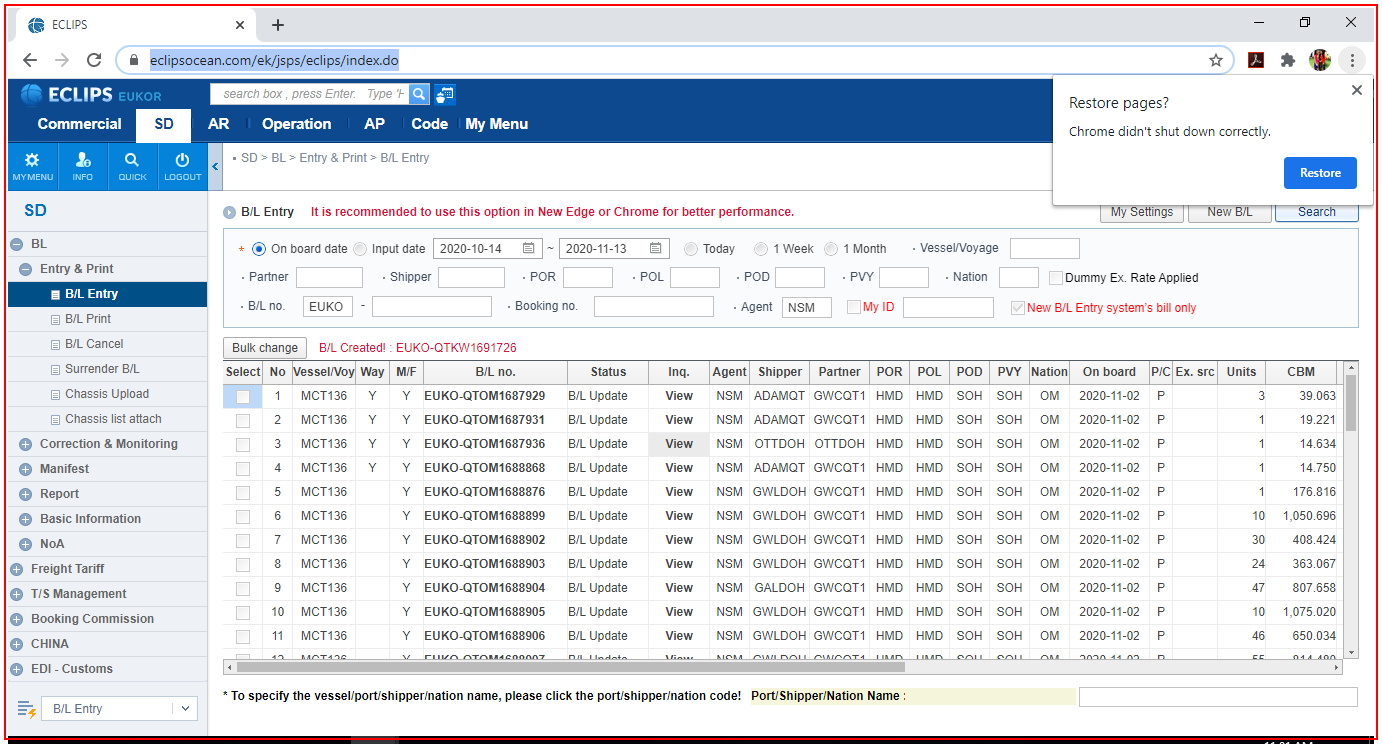
Task: Robotic Enterprise Framework
Workflow: CloseAllApplications

Step 1: Close Application 'chrome.exe ' (chrome.exe)

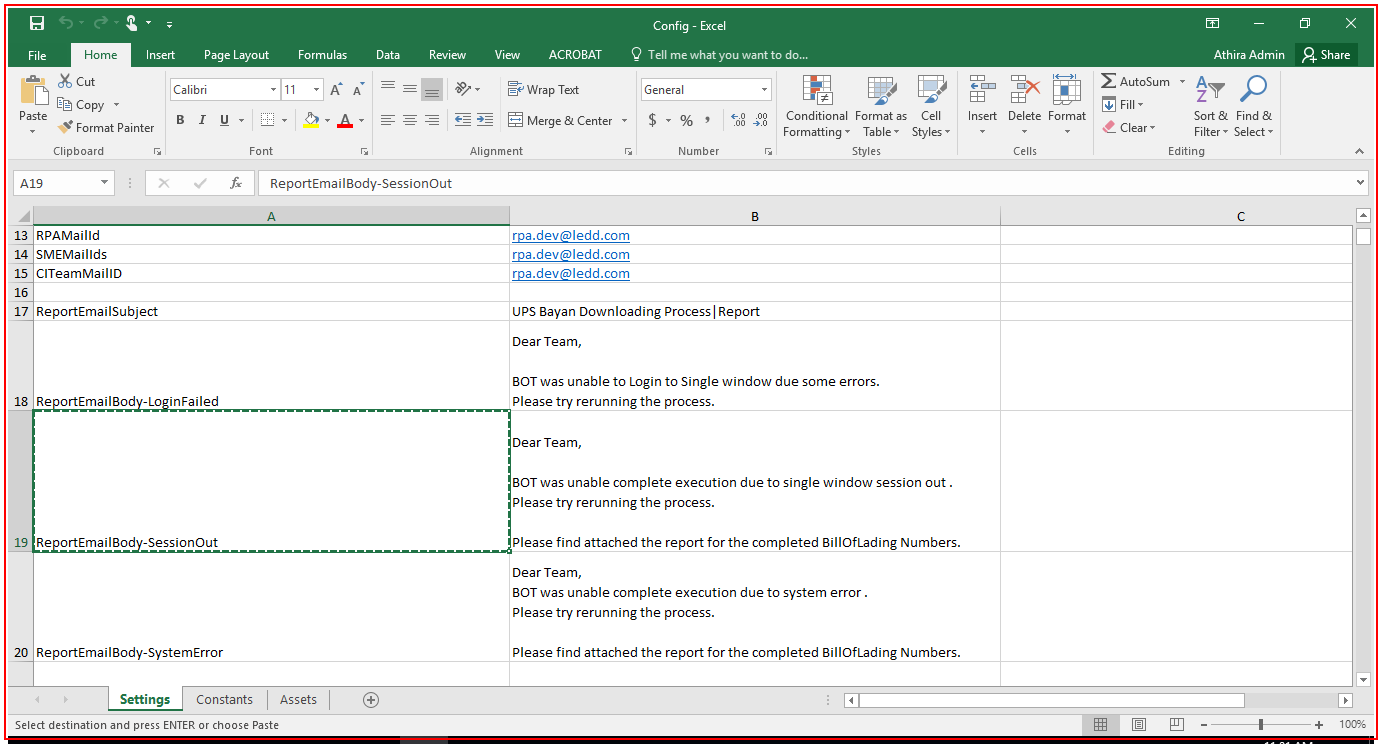
Step 2: Close Application 'EXCEL.EXE ' on the element (excel.exe)